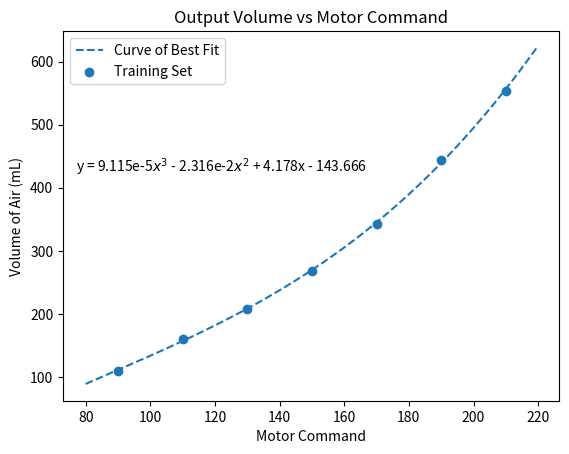
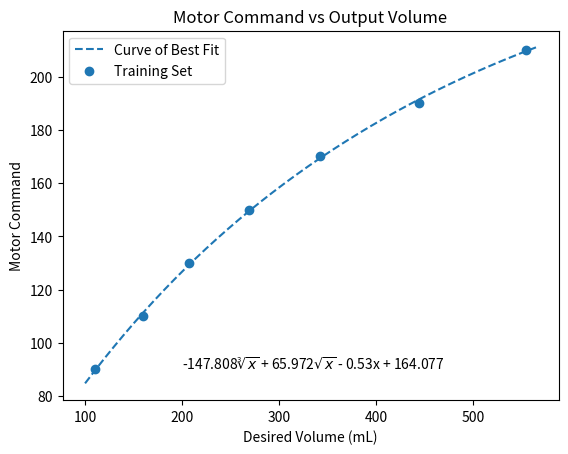
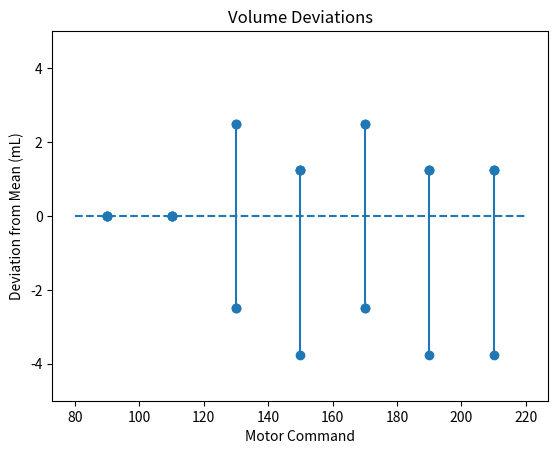

Python code for these plots, in order:
import matplotlib.pyplot as plt
import matplotlib.lines as mlines
import numpy as np

def ang_to_vol(ang):
    return 9.11458e-5*ang**3 - 2.315848e-2*ang**2 + 4.178385*ang - 143.66629

def vol_to_ang(vol):
    return 4.89427e-7*vol**3 - 8.40105e-4*vol**2 + 0.64294*vol + 28.072327

def vol_to_ang2(vol, theta):
    return theta[0] * np.power(vol, 1/3.0) + theta[1] * np.sqrt(vol) + theta[2] * vol + theta[3]


raw_ang = np.array([90, 90, 90, 90, 110, 110, 110, 110, 130, 130, 130, 130, 150, 150, 150, 150, 170, 170, 170, 170, 190, 190, 190, 190, 210, 210, 210, 210])
raw_vol = np.array([110, 110, 110, 110, 160, 160, 160, 160, 205, 210, 205, 210, 270, 270, 270, 265, 340, 340, 345, 345, 445, 440, 445, 445, 550, 555, 555, 555])
ang = np.array([90, 110, 130, 150, 170, 190, 210])
vol = np.array([110, 160, 207.5, 268.75, 342.5, 443.75, 553.75])
devs = np.zeros(len(raw_vol))
devs_minmax = []
dmin, dmax = 0, 0
counter = -1
for i in range(len(raw_vol)):
    if i % 4 == 0:
        if i != 0:
            devs_minmax.append([dmin, dmax])
        counter += 1
        dmin, dmax = 0, 0

    devs[i] = raw_vol[i] - vol[counter]
    if devs[i] > dmax:
        dmax = devs[i]
    elif devs[i] < dmin:
        dmin = devs[i]
devs_minmax.append([dmin, dmax])
val_ang = np.array([105, 120, 135, 165, 180, 195])
val_vol = np.array([145, 180, 220, 325, 390, 465])
phi = np.zeros((len(vol), 4))
phi[:, 0] = np.power(vol, 1/3.0)
phi[:, 1] = np.power(vol, 1/2.0)
phi[:, 2] = vol
phi[:, 3] = 1
theta = np.linalg.inv(phi.T @ phi) @ phi.T @ ang
pred_vol = ang_to_vol(val_ang)
pred_ang = vol_to_ang(val_vol)
pred_ang2 = vol_to_ang2(val_vol, theta)
ang_samples = np.arange(80, 220, 0.5)
vol_samples = np.arange(100, 565, 0.5)
trendline = [ang_samples, ang_to_vol(ang_samples)]
inv_trend = [vol_samples, vol_to_ang(vol_samples)]
inv_trend2 = [vol_samples, vol_to_ang2(vol_samples, theta)]

# plt.hist(raw_vol, 240, (100, 600))
# plt.title('Volume Measurement Distributions')
# plt.xlabel('Volume (mL)')
# plt.ylabel('Frequency')
# plt.text(110, 4, '90'+u'\N{DEGREE SIGN}')
# plt.text(160, 4, '110'+u'\N{DEGREE SIGN}')
# plt.text(210, 2, '130'+u'\N{DEGREE SIGN}')
# plt.text(270, 3, '150'+u'\N{DEGREE SIGN}')
# plt.text(345, 2, '170'+u'\N{DEGREE SIGN}')
# plt.text(445, 3, '190'+u'\N{DEGREE SIGN}')
# plt.text(555, 3, '210'+u'\N{DEGREE SIGN}')
plt.figure()
plt.title(f'Output Volume vs Motor Command')# - RMSE: {round(np.sqrt(np.mean(np.square(val_vol - pred_vol))), 3)} mL')
print(np.mean(np.abs(val_vol - pred_vol) / val_vol))
print(val_vol - pred_vol)
plt.xlabel('Motor Command')
plt.ylabel('Volume of Air (mL)')
plt.plot(*trendline, '--', label='Curve of Best Fit')
plt.scatter(ang, vol, label='Training Set')
# plt.scatter(val_ang, val_vol, label='Validation Set')
plt.text(77, 425, 'y = 9.115e-5$x^{3}$ - 2.316e-2$x^{2}$ + 4.178x - 143.666')
plt.legend()
plt.figure()
plt.title(f'Motor Command vs Output Volume')# - RMSE: {round(np.sqrt(np.mean(np.square(val_ang - pred_ang2))), 3)}' + u'\N{DEGREE SIGN}')
print(np.mean(np.abs(val_ang - pred_ang2) / val_ang))
plt.xlabel('Desired Volume (mL)')
plt.ylabel('Motor Command')
plt.plot(*inv_trend2, '--', label="Curve of Best Fit")
plt.text(200, 90, f'{round(theta[0], 3)}$\sqrt[3]{{x}}$ + {round(theta[1], 3)}$\sqrt{{x}}$ - {round(abs(theta[2]), 3)}x + {round(abs(theta[3]), 3)}')
plt.scatter(vol, ang, label='Training Set')
trend2_ests = theta[0] * np.power(vol, 1/3.0) + theta[1] * np.power(vol, 1/2.0) + theta[2] * vol + theta[3]
SS_reg = np.sum((trend2_ests - np.mean(ang))**2)
SS_tot = np.sum((ang - np.mean(ang))**2)
print(f'R^2 = {SS_reg / SS_tot}')
# plt.scatter(val_vol, val_ang, label='Validation Set')
# plt.text(77, 425, 'y = 9.115e-5$x^{3}$ - 2.316e-2$x^{2}$ + 4.178x - 143.666')
plt.legend()
plt.figure()
plt.title('Volume Deviations')
plt.xlabel('Motor Command')
plt.ylabel('Deviation from Mean (mL)')
plt.scatter(raw_ang, devs)
ax = plt.gca()
plt.plot([80, 220], [0, 0], '--')
for i in range(len(ang)):
    l = mlines.Line2D([ang[i],ang[i]], [devs_minmax[i][0],devs_minmax[i][1]])
    ax.add_line(l)
plt.ylim((-5, 5))
plt.show()
